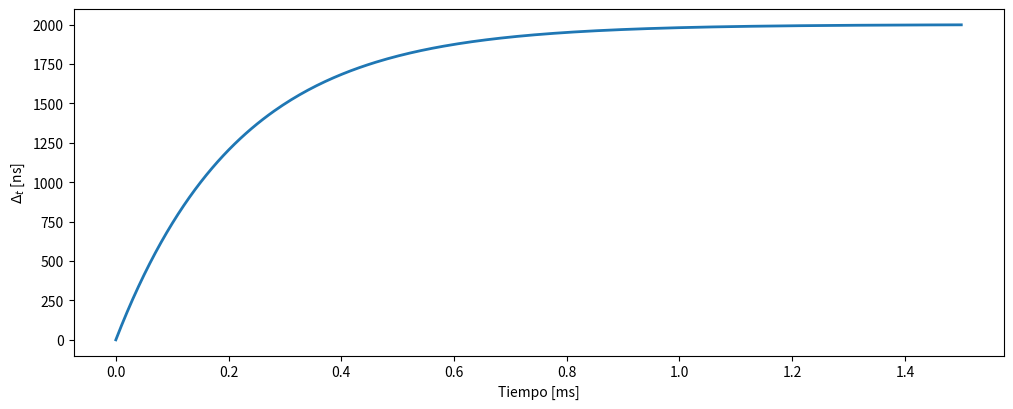

Source code (Python):
import numpy as np
from math import log, exp
import pylab
import matplotlib.pyplot as plt

mp = 2e-6
k = 500e-6 / log(0.1)

x = np.linspace(0, 1.5e-3, num = 300)
y = [mp * (1 - exp(t / k)) for t in x]

fig, ax = plt.subplots()
fig.set_size_inches(12, 4.5)

plt.plot(x * 1e3, np.array(y) * 1e9, '-', linewidth=2)

plt.xlabel('Tiempo [ms]')
plt.ylabel('$\Delta_t$ [ns]')

plt.show()

#outfile = '../../latex/template/graficos/acoplado/deltat.png'
#pylab.savefig(outfile, bbox_inches='tight')
